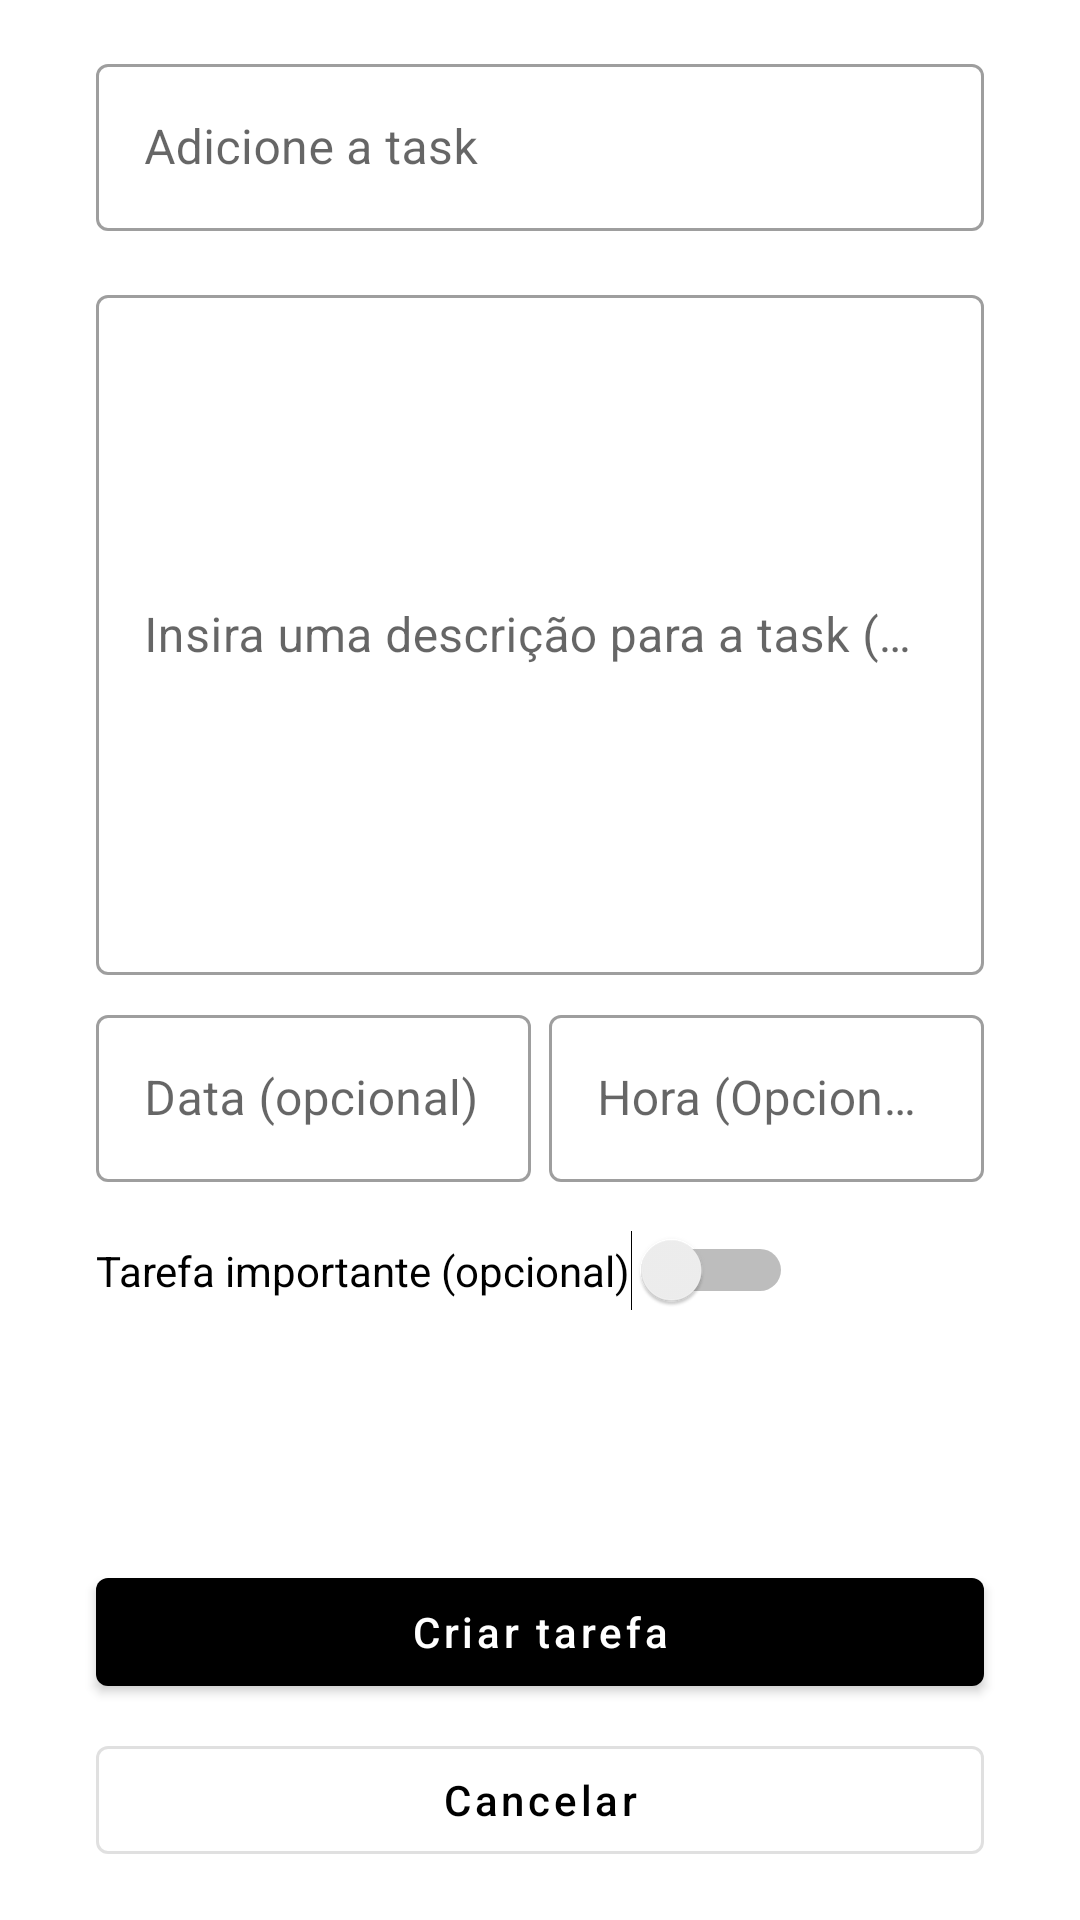

Write the Android layout XML for this screen, with the resource values it uses.
<!-- AndroidManifest.xml: application theme Theme.MyTasks -->
<!-- res/layout/fragment_saver_update_task.xml -->
<?xml version="1.0" encoding="utf-8"?>
<androidx.core.widget.NestedScrollView
    xmlns:android="http://schemas.android.com/apk/res/android"
    xmlns:tools="http://schemas.android.com/tools"
    xmlns:app="http://schemas.android.com/apk/res-auto"
    android:layout_width="match_parent"
    android:fillViewport="true"
    android:layout_height="match_parent" >
<androidx.constraintlayout.widget.ConstraintLayout

    android:layout_width="match_parent"
    android:layout_height="match_parent"
    tools:context=".View.Fragments.SaverUpdateTaskFragment">

    <androidx.constraintlayout.widget.Guideline
        android:id="@+id/guide_start"
        android:orientation="vertical"
        app:layout_constraintGuide_begin="32dp"
        android:layout_width="wrap_content"
        android:layout_height="wrap_content"
        />


    <androidx.constraintlayout.widget.Guideline
        android:id="@+id/guide_end"
        android:orientation="vertical"
        app:layout_constraintGuide_end="32dp"
        android:layout_width="wrap_content"
        android:layout_height="wrap_content" />



    <com.google.android.material.textfield.TextInputLayout
        android:id="@+id/txt_task_title"
        android:layout_width="0dp"
        android:layout_height="wrap_content"
        android:layout_marginTop="16dp"
        android:hint="@string/hint_title_add_task"
        app:layout_constraintStart_toStartOf="@id/guide_start"
        app:layout_constraintTop_toTopOf="parent"
        app:layout_constraintEnd_toEndOf="@id/guide_end"
        style="@style/Widget.MaterialComponents.TextInputLayout.OutlinedBox">

        <com.google.android.material.textfield.TextInputEditText
            android:layout_width="match_parent"
            android:inputType="text"
            android:layout_height="wrap_content" />

    </com.google.android.material.textfield.TextInputLayout>





    <com.google.android.material.textfield.TextInputLayout
        android:id="@+id/txt_task_description"
        android:layout_width="0dp"
        android:layout_height="wrap_content"
        android:layout_marginTop="16dp"
        android:hint="@string/hint_description_task"
        android:gravity="top"
        app:layout_constraintStart_toStartOf="@id/guide_start"
        app:layout_constraintEnd_toEndOf="@id/guide_end"
        app:layout_constraintTop_toBottomOf="@id/txt_task_title"
        style="@style/Widget.MaterialComponents.TextInputLayout.OutlinedBox">

        <com.google.android.material.textfield.TextInputEditText
            android:layout_width="match_parent"
            android:inputType="textMultiLine"
            android:maxLines="10"
            android:lines="10"
            android:layout_height="wrap_content" />

    </com.google.android.material.textfield.TextInputLayout>



    <com.google.android.material.textfield.TextInputLayout
        android:id="@+id/txt_date_task"
        android:layout_width="0dp"
        android:layout_height="wrap_content"
        android:hint="@string/hint_date_add_task"
        app:startIconDrawable="@drawable/ic_calendar"
        style="@style/Widget.MaterialComponents.TextInputLayout.OutlinedBox"
        android:layout_marginTop="8dp"
        app:layout_constraintTop_toBottomOf="@id/txt_task_description"
        app:layout_constraintStart_toStartOf="@id/guide_start"
        app:layout_constraintEnd_toStartOf="@id/txt_hour_task"
        android:layout_marginEnd="6dp">

        <com.google.android.material.textfield.TextInputEditText
            android:layout_width="match_parent"
            android:inputType="none"
            android:focusable="false"
            android:layout_height="wrap_content"/>

    </com.google.android.material.textfield.TextInputLayout>



    <com.google.android.material.textfield.TextInputLayout
        android:id="@+id/txt_hour_task"
        android:layout_width="0dp"
        android:hint="@string/hint_hour_task"
        app:startIconDrawable="@drawable/ic_clock"
        style="@style/Widget.MaterialComponents.TextInputLayout.OutlinedBox"
        android:layout_height="wrap_content"
        app:layout_constraintEnd_toEndOf="@id/guide_end"
        app:layout_constraintTop_toBottomOf="@id/txt_task_description"
        app:layout_constraintStart_toEndOf="@id/txt_date_task"
        android:layout_marginTop="8dp">

        <com.google.android.material.textfield.TextInputEditText
            android:layout_width="match_parent"
            android:focusable="false"
            android:inputType="none"
            android:layout_height="wrap_content" />
    </com.google.android.material.textfield.TextInputLayout>



    <com.google.android.material.button.MaterialButton
        android:id="@+id/btn_criar_tarefa"
        android:layout_width="0dp"
        android:layout_height="wrap_content"
        app:layout_constraintStart_toStartOf="@id/guide_start"
        app:layout_constraintEnd_toEndOf="@id/guide_end"
        app:layout_constraintBottom_toTopOf="@id/btn_cancelar"
        android:layout_marginBottom="8dp"
        style="@style/Widget.MaterialComponents.Button"
        android:text="@string/btn_create_newTask"
        android:textAllCaps="false"
        />




    <com.google.android.material.button.MaterialButton
        android:id="@+id/btn_cancelar"
        android:layout_width="0dp"
        android:layout_height="wrap_content"
        style="@style/Widget.MaterialComponents.Button.OutlinedButton"
        app:layout_constraintStart_toStartOf="@id/guide_start"
        app:layout_constraintEnd_toEndOf="@id/guide_end"
        app:layout_constraintBottom_toBottomOf="parent"
        android:layout_marginBottom="16dp"
        android:textAllCaps="false"
        android:text="@string/btn_cancel" />



    <Switch
        android:layout_width="0dp"
        android:layout_height="wrap_content"
        android:text="@string/switch_important"
        app:layout_constraintStart_toStartOf="@id/guide_start"
        app:layout_constraintTop_toBottomOf="@id/txt_date_task"
        android:layout_marginTop="16dp" />


</androidx.constraintlayout.widget.ConstraintLayout>

</androidx.core.widget.NestedScrollView>
<!-- resources referenced by this layout -->
<resources>
  <string name="btn_cancel">Cancelar</string>
  <string name="btn_create_newTask">Criar tarefa</string>
  <string name="hint_date_add_task">Data (opcional)</string>
  <string name="hint_description_task">Insira uma descrição para a task (opcional)</string>
  <string name="hint_hour_task">Hora (Opcional)</string>
  <string name="hint_title_add_task">Adicione a task</string>
  <string name="switch_important">Tarefa importante (opcional)</string>
  <style name="Theme.MyTasks" parent="Theme.MaterialComponents.Light.NoActionBar">
          <item name="colorPrimary">@color/black</item>
          <item name="colorPrimaryDark">@color/black</item>
  
          
          <item name="colorSecondary">@color/black</item>
          <item name="colorOnSecondary">@color/white</item>
  
      </style>
  <color name="black">#FF000000</color>
  <color name="white">#FFFFFFFF</color>
</resources>
